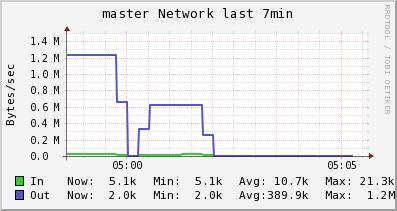

The table this chart was drawn from, first rows:
Timestamp, In, Out
2014-05-30T04:58:45-04:00, 20067, 1231127
2014-05-30T04:59:00-04:00, 20067, 1231127
2014-05-30T04:59:15-04:00, 20067, 1231127
2014-05-30T04:59:30-04:00, 20067, 1231127
2014-05-30T04:59:45-04:00, 20067, 1231127
2014-05-30T05:00:00-04:00, 13100, 657730
2014-05-30T05:00:15-04:00, 5138, 2420
2014-05-30T05:00:30-04:00, 8678, 330051
2014-05-30T05:00:45-04:00, 11775, 616728
2014-05-30T05:01:00-04:00, 11775, 616728
2014-05-30T05:01:15-04:00, 17461, 621571
2014-05-30T05:01:30-04:00, 21251, 624800
2014-05-30T05:01:45-04:00, 21251, 624800
2014-05-30T05:02:00-04:00, 11544, 251119
2014-05-30T05:02:15-04:00, 5073, 1998
2014-05-30T05:02:30-04:00, 5073, 1998
2014-05-30T05:02:45-04:00, 5073, 1998
2014-05-30T05:03:00-04:00, 5073, 1998
2014-05-30T05:03:15-04:00, 5073, 1998
2014-05-30T05:03:30-04:00, 5073, 1998
2014-05-30T05:03:45-04:00, 5073, 1998
2014-05-30T05:04:00-04:00, 5073, 1998
2014-05-30T05:04:15-04:00, 5073, 1998
2014-05-30T05:04:30-04:00, 5073, 1998
2014-05-30T05:04:45-04:00, 5073, 1998
2014-05-30T05:05:00-04:00, 5073, 1998
2014-05-30T05:05:15-04:00, 5073, 1998
2014-05-30T05:05:30-04:00, NaN, NaN
